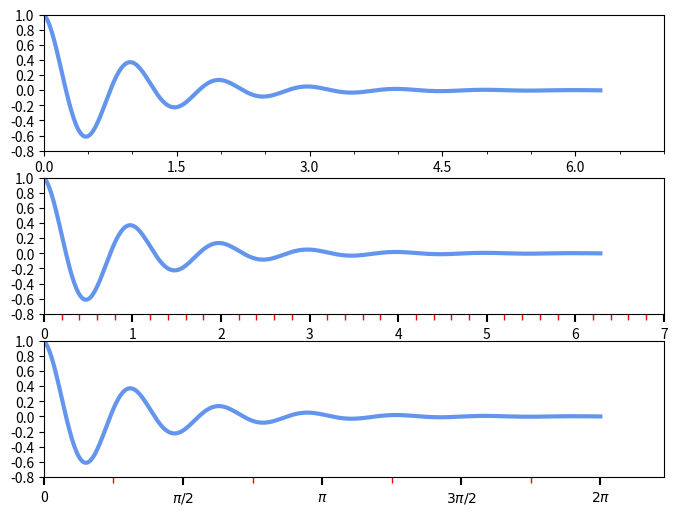

This chart was generated by the following Python code:
import matplotlib.pyplot as plt
import numpy as np

from matplotlib.ticker import MultipleLocator, FormatStrFormatter, AutoMinorLocator, NullFormatter, FixedLocator

fig, ax = plt.subplots(3, 1, figsize=(8, 6))

majorLocator = MultipleLocator(1.5)
majorFormatter = FormatStrFormatter("%1.1f")
minorLocator = MultipleLocator(0.5)
minorFormatter = NullFormatter()

x = np.linspace(0, 2*np.pi, 500)
y = np.cos(2*np.pi*x) * np.exp(-x)

# subplot(311)
ax[0].plot(x, y, lw=3, color="cornflowerblue")

ax[0].set_xlim(0.0, 7.0)
ax[0].xaxis.set_major_locator(majorLocator)
ax[0].xaxis.set_major_formatter(majorFormatter)
ax[0].xaxis.set_minor_locator(minorLocator)
ax[0].xaxis.set_minor_formatter(minorFormatter)
ax[0].set_ylim(-0.8, 1.0)
ax[0].yaxis.set_major_locator(MultipleLocator(0.2))

# subplot(312)
minorLocator = AutoMinorLocator()

ax[1].plot(x, y, lw=3, color="cornflowerblue")

ax[1].set_xlim(0.0, 7.0)
ax[1].xaxis.set_minor_locator(minorLocator)
ax[1].tick_params(axis='x', which='major', length=6, width=1.5)
ax[1].tick_params(axis='x', which='minor', length=4, width=1, color='r')
ax[1].set_ylim(-0.8, 1.0)
ax[1].yaxis.set_major_locator(MultipleLocator(0.2))

# subplot(313)
majorLocator = FixedLocator([0, np.pi/2, np.pi, 3*np.pi/2, 2*np.pi])
minorLocator = AutoMinorLocator(2)

ax[2].plot(x, y, lw=3, color="cornflowerblue")

ax[2].set_xlim(0.0, 7.0)
ax[2].xaxis.set_major_locator(majorLocator)
ax[2].xaxis.set_minor_locator(minorLocator)
ax[2].tick_params(axis='x', which='major', length=6, width=1.5)
ax[2].tick_params(axis='x', which='minor', length=4, width=1, color='r')
ax[2].set_xticklabels(["0", r"$\pi/2$", r"$\pi$", r"$3\pi/2$", r"$2\pi$"])
ax[2].set_ylim(-0.8, 1.0)
ax[2].yaxis.set_major_locator(MultipleLocator(0.2))

plt.show()